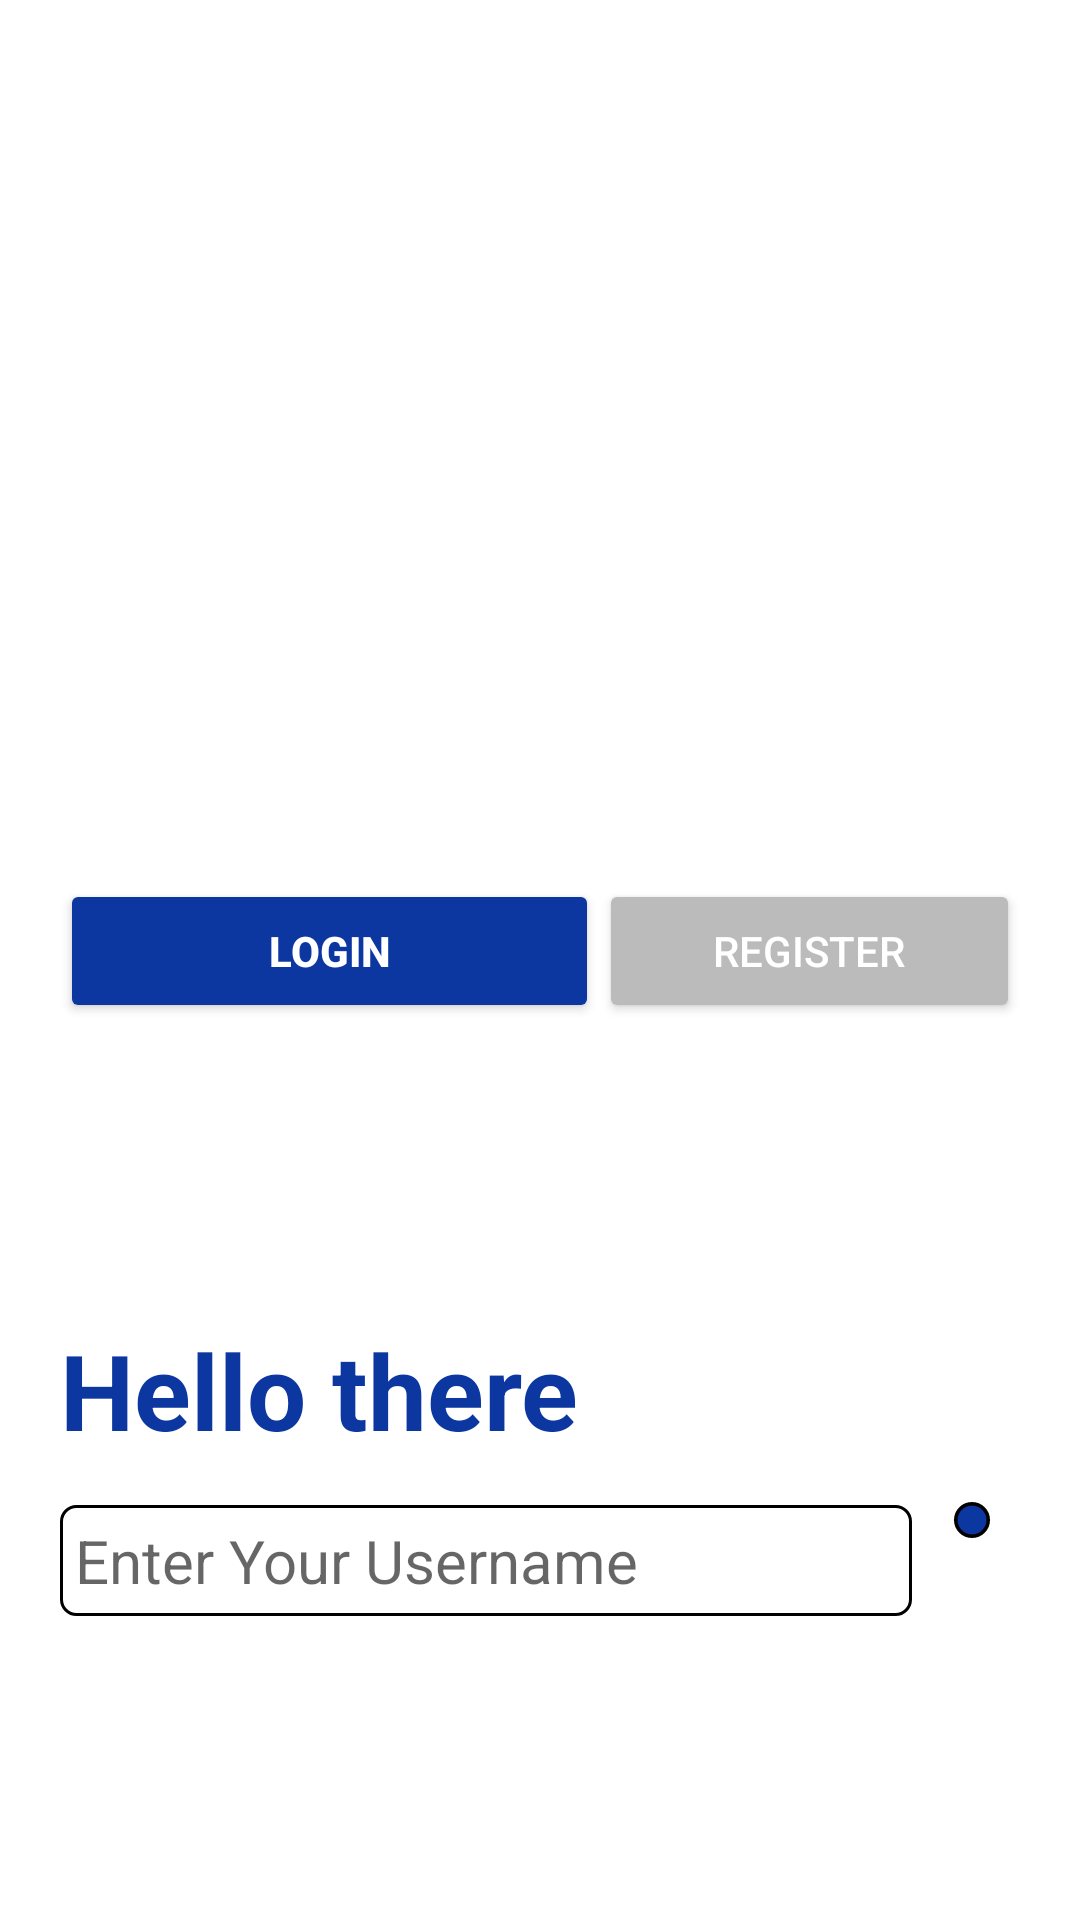

Reconstruct the res/layout file that produces this screen, plus the resources it refers to.
<!-- AndroidManifest.xml: application theme Theme.MADT3125_TECHTOID_FP -->
<!-- res/layout/activity_loginpage.xml -->
<?xml version="1.0" encoding="utf-8"?>
<LinearLayout xmlns:android="http://schemas.android.com/apk/res/android"
    xmlns:app="http://schemas.android.com/apk/res-auto"
    xmlns:tools="http://schemas.android.com/tools"
    android:layout_width="match_parent"
    android:layout_height="match_parent"
    android:orientation="vertical"
    android:gravity="center"
    tools:context=".LoginPageActivity">

    <LinearLayout
        android:layout_width="match_parent"
        android:layout_height="150pt"
        android:gravity="center"
        android:layout_weight="1">

        <ImageView
            android:layout_width="250pt"
            android:layout_height="250pt"
            android:src="@drawable/login_page_image"/>

    </LinearLayout>

    <LinearLayout
        android:layout_width="match_parent"
        android:layout_height="wrap_content"
        android:layout_weight="1"
        android:orientation="vertical"
        android:background="@color/white">

        <LinearLayout
            android:layout_width="match_parent"
            android:layout_height="wrap_content"
            android:gravity="center"
            android:layout_margin="20dp"
            android:orientation="horizontal">

            <Button
                android:layout_width="wrap_content"
                android:layout_height="wrap_content"
                android:text="Login"
                android:ems="11"
                android:textStyle="bold"
                android:backgroundTint="@color/theme2_primary"
                android:textColor="@color/white"
                android:id="@+id/btn_login_selector"/>

            <Button
                android:layout_width="wrap_content"
                android:layout_height="wrap_content"
                android:text="Register"
                android:ems="11"
                android:backgroundTint="#BBBBBB"
                android:textColor="@color/white"
                android:id="@+id/btn_register_selector"
                />

        </LinearLayout>

        <LinearLayout
            android:layout_width="match_parent"
            android:layout_height="wrap_content"
            android:orientation="vertical"
            android:layout_marginTop="40dp">

            <TextView
                android:layout_width="match_parent"
                android:layout_height="wrap_content"
                android:id="@+id/txtvw_back2username"
                android:text="Login with a different Username"
                android:textColor="@color/theme2_primary"
                android:layout_marginStart="20dp"
                android:layout_marginBottom="20dp"
                android:visibility="invisible"
                android:onClick="backClicked"/>

            <TextView
                android:id="@+id/txtvw_heading_label"
                android:layout_width="match_parent"
                android:layout_height="wrap_content"
                android:text="Hello there"
                android:textColor="@color/theme2_primary"
                android:layout_marginStart="20dp"
                android:textSize="35sp"
                android:textStyle="bold"/>

        </LinearLayout>

        <LinearLayout
            android:layout_width="match_parent"
            android:layout_height="25pt"
            android:orientation="horizontal"
            android:layout_marginTop="10dp">

            <EditText
                android:id="@+id/edtxt_login_input"
                android:layout_width="wrap_content"
                android:layout_height="wrap_content"
                android:ems="12"
                android:inputType="text"
                android:background="@drawable/edit_text_box"
                android:paddingStart="5dp"
                android:hint="Enter Your Username"
                android:layout_marginStart="20dp"
                android:layout_marginTop="5dp"
                android:textSize="20sp"/>

            <ImageButton
                android:layout_width="wrap_content"
                android:layout_height="wrap_content"
                android:id="@+id/imgbtn_next"
                android:scaleX="1.2"
                android:scaleY="1.2"
                android:layout_marginTop="5dp"
                android:layout_marginStart="15dp"
                android:src="@drawable/ic_baseline_arrow_right_white"
                android:background="@drawable/button_circular"
                android:onClick="nextClicked"/>

        </LinearLayout>

        <LinearLayout
            android:layout_width="match_parent"
            android:layout_height="wrap_content"
            android:gravity="center"
            android:layout_margin="40dp">

            <ProgressBar
                android:layout_width="wrap_content"
                android:layout_height="wrap_content"
                android:id="@+id/prgsbr_login"
                android:indeterminateTint="@color/theme2_primary"
                android:visibility="invisible"/>

        </LinearLayout>

    </LinearLayout>

</LinearLayout>
<!-- resources referenced by this layout -->
<resources>
  <color name="theme2_primary">#0C37A1</color>
  <color name="white">#FFFFFFFF</color>
  <!-- drawable button_circular (drawable) -->
  <?xml version="1.0" encoding="utf-8"?>
  <shape xmlns:android="http://schemas.android.com/apk/res/android"
      android:shape="rectangle" >
      <solid android:color="@color/theme2_primary" />
      <stroke
          android:width="1dp"
          android:color="#000000" />
      <padding android:bottom="5dp" android:left="5dp" android:right="5dp" android:top="5dp"/>
      <corners android:radius="250dp"/>
  </shape>
  <!-- drawable edit_text_box (drawable) -->
  <?xml version="1.0" encoding="utf-8"?>
  <shape xmlns:android="http://schemas.android.com/apk/res/android"
      android:shape="rectangle" >
      <solid android:color="#FFFFFF" />
      <stroke
          android:width="1dp"
          android:color="#000000" />
      <padding android:bottom="5dp" android:left="5dp" android:right="5dp" android:top="5dp"/>
      <corners android:radius="5dp"/>
  </shape>
  <style name="Theme.MADT3125_TECHTOID_FP" parent="Theme.MaterialComponents.DayNight.DarkActionBar">
          
          <item name="colorPrimary">@color/purple_500</item>
          <item name="colorPrimaryVariant">@color/purple_700</item>
          <item name="colorOnPrimary">@color/white</item>
          
          <item name="colorSecondary">@color/teal_200</item>
          <item name="colorSecondaryVariant">@color/teal_700</item>
          <item name="colorOnSecondary">@color/black</item>
          
          <item name="android:statusBarColor">?attr/colorPrimaryVariant</item>
          
      </style>
  <color name="purple_500">#FF6200EE</color>
  <color name="purple_700">#FF3700B3</color>
  <color name="teal_200">#FF03DAC5</color>
  <color name="teal_700">#FF018786</color>
  <color name="black">#FF000000</color>
</resources>
